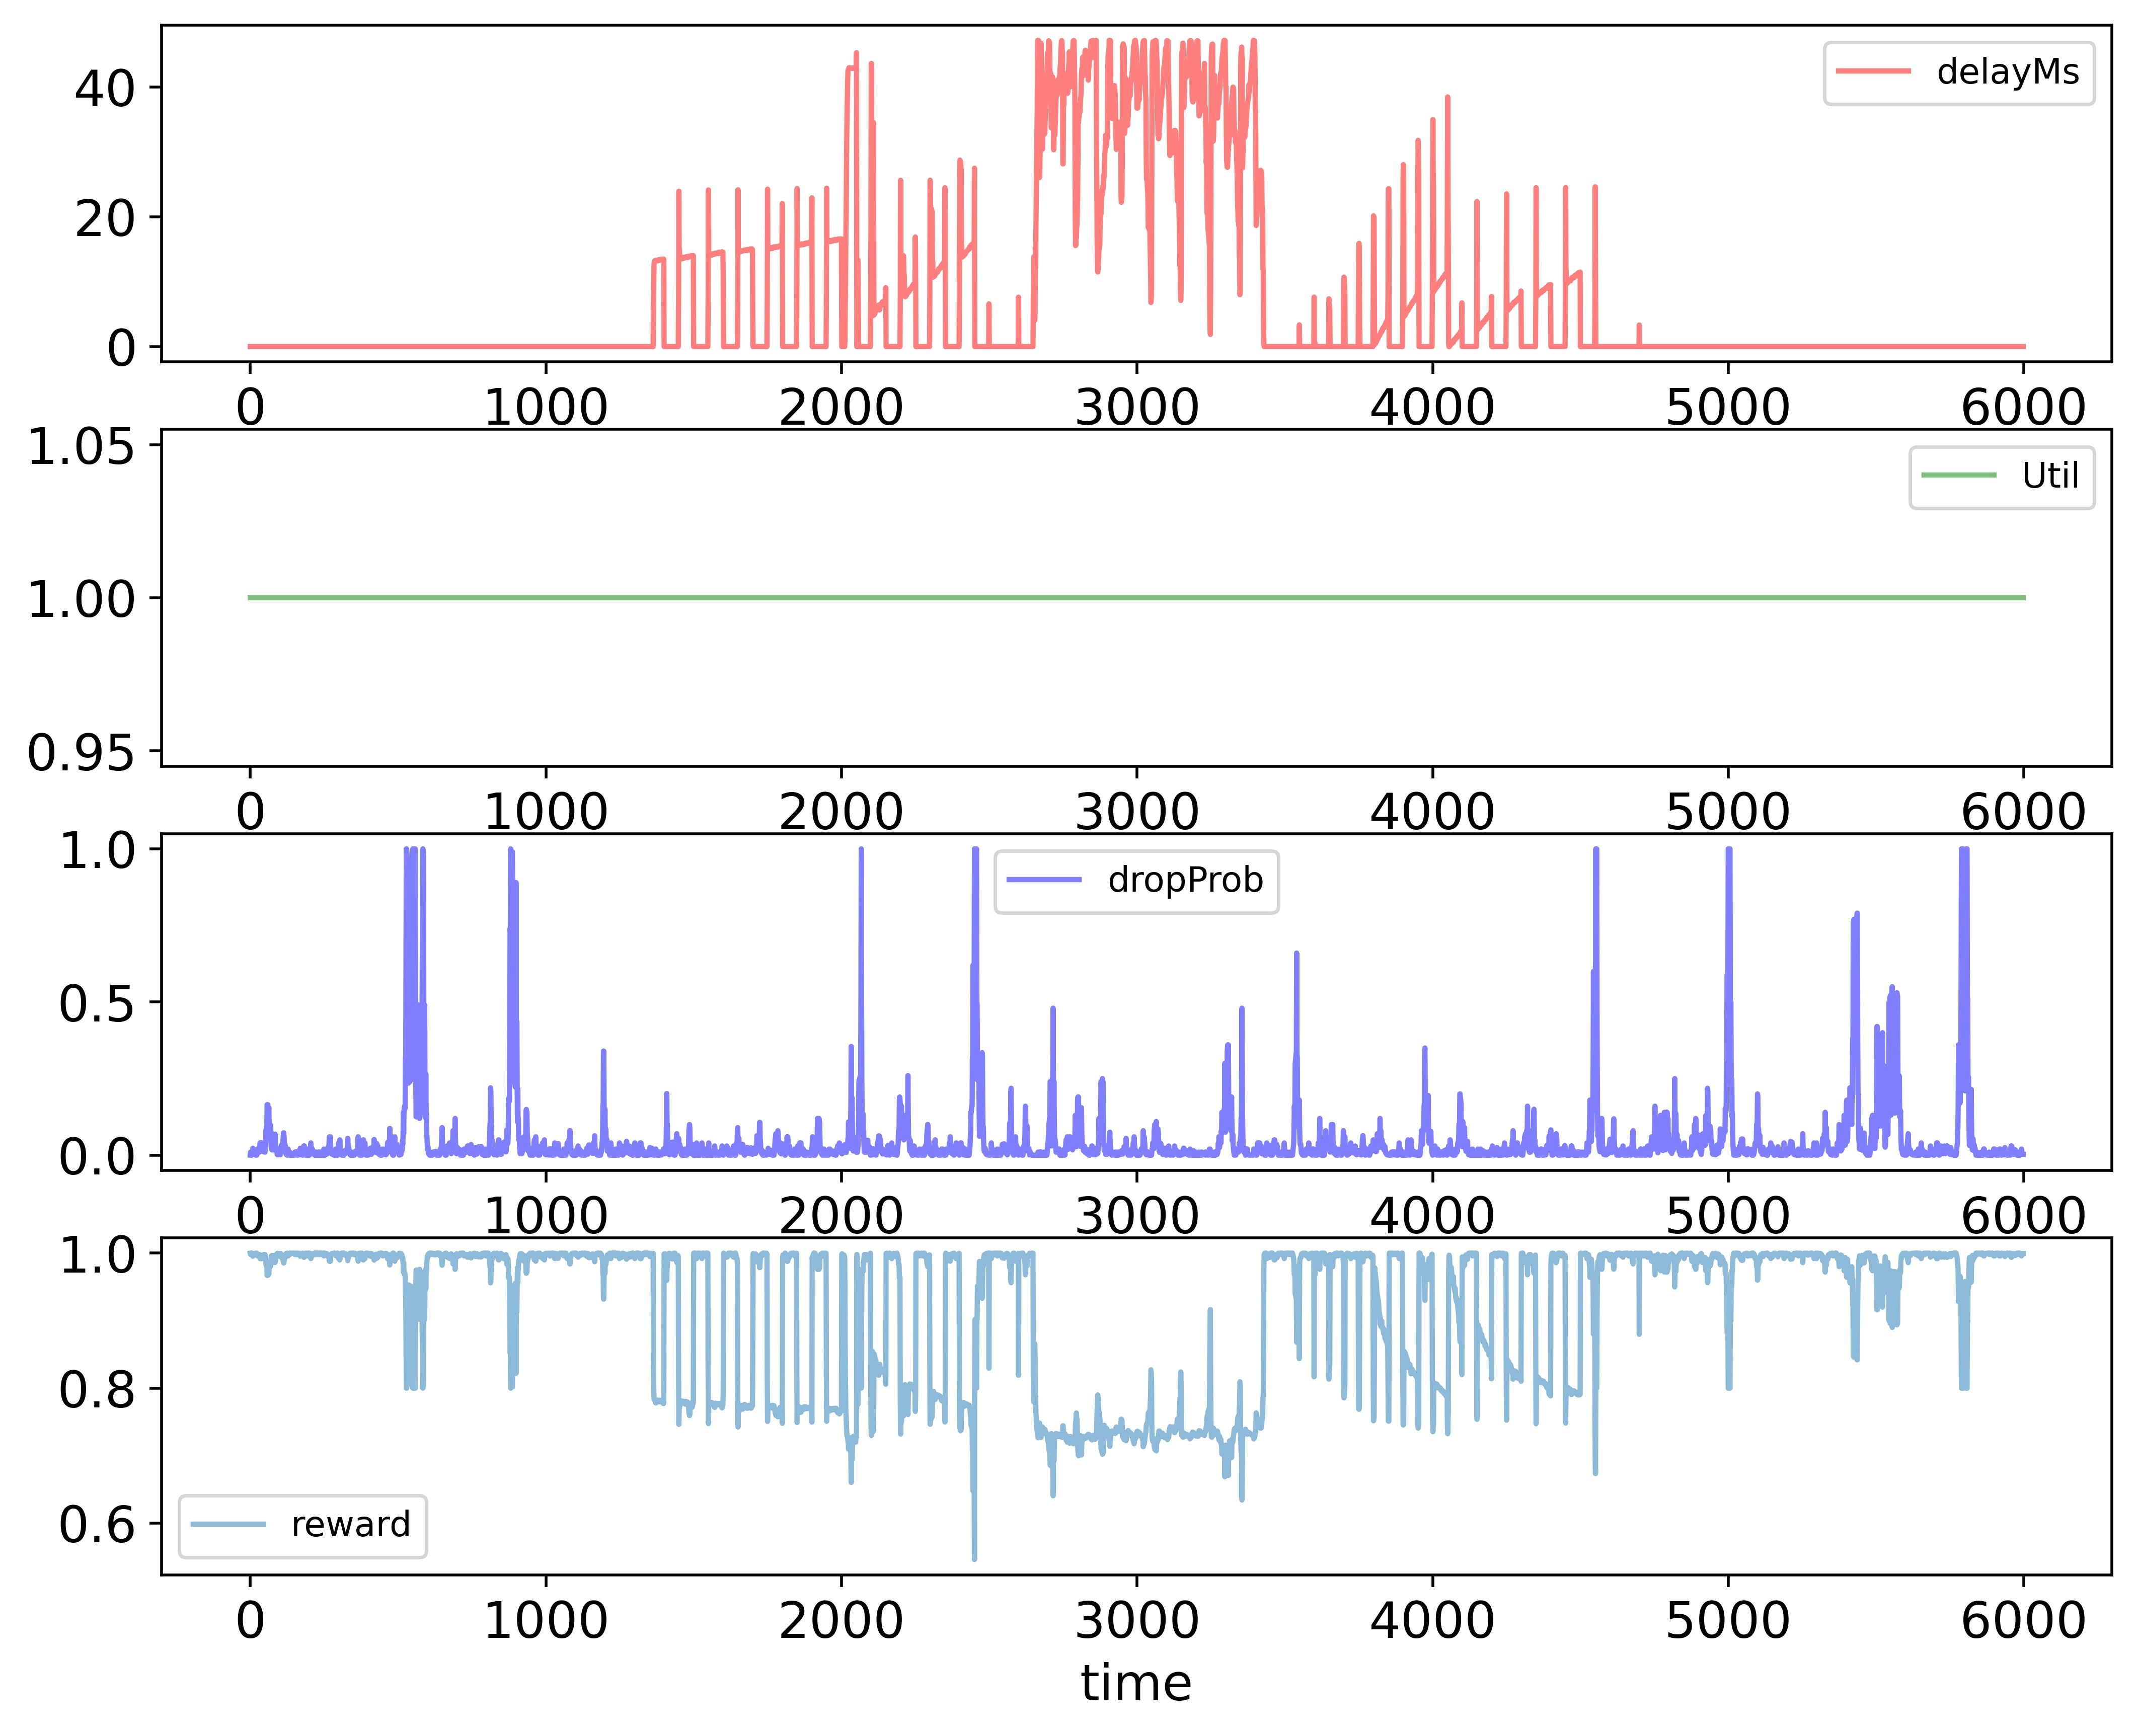

The table this chart was drawn from, first rows:
time; delayMs; Util; dropProb; reward
0; 0.0; 1.0; 0.0; 1.0
1; 0.0; 1.0; 0.01; 0.998
2; 0.0; 1.0; 0.005; 0.999
3; 0.0; 1.0; 0.0025; 0.9995
4; 0.0; 1.0; 0.0025; 0.9995
5; 0.0; 1.0; 0.0025; 0.9995
6; 0.0; 1.0; 0.0025; 0.9995
7; 0.0; 1.0; 0.00125; 0.9998
8; 0.0; 1.0; 0.01125; 0.9977
9; 0.0; 1.0; 0.0225; 0.9955
10; 0.0; 1.0; 0.0125; 0.9975
11; 0.0; 1.0; 0.00625; 0.9987
12; 0.0; 1.0; 0.003125; 0.9994
13; 0.0; 1.0; 0.00625; 0.9987
14; 0.0; 1.0; 0.00625; 0.9987
15; 0.0; 1.0; 0.00625; 0.9987
16; 0.0; 1.0; 0.003125; 0.9994
17; 0.0; 1.0; 0.00625; 0.9987
18; 0.0; 1.0; 0.0; 1.0
19; 0.0; 1.0; 0.0; 1.0
20; 0.0; 1.0; 0.0; 1.0
21; 0.0; 1.0; 0.0; 1.0
22; 0.0; 1.0; 0.0; 1.0
23; 0.0; 1.0; 0.01; 0.998
24; 0.0; 1.0; 0.01; 0.998
25; 0.0; 1.0; 0.02; 0.996
26; 0.0; 1.0; 0.02; 0.996
27; 0.0; 1.0; 0.01; 0.998
28; 0.0; 1.0; 0.02; 0.996
29; 0.0; 1.0; 0.01; 0.998
30; 0.0; 1.0; 0.02; 0.996
31; 0.0; 1.0; 0.01; 0.998
32; 0.0; 1.0; 0.02; 0.996
33; 0.0; 1.0; 0.04; 0.992
34; 0.0; 1.0; 0.04; 0.992
35; 0.0; 1.0; 0.03; 0.994
36; 0.0; 1.0; 0.04; 0.992
37; 0.0; 1.0; 0.04; 0.992
38; 0.0; 1.0; 0.02; 0.996
39; 0.0; 1.0; 0.04; 0.992
40; 0.0; 1.0; 0.03; 0.994
41; 0.0; 1.0; 0.015; 0.997
42; 0.0; 1.0; 0.025; 0.995
43; 0.0; 1.0; 0.0125; 0.9975
44; 0.0; 1.0; 0.0225; 0.9955
45; 0.0; 1.0; 0.01125; 0.9977
46; 0.0; 1.0; 0.02125; 0.9958
47; 0.0; 1.0; 0.01063; 0.9979
48; 0.0; 1.0; 0.02063; 0.9959
49; 0.0; 1.0; 0.02063; 0.9959
50; 0.0; 1.0; 0.01031; 0.9979
51; 0.0; 1.0; 0.02063; 0.9959
52; 0.0; 1.0; 0.04125; 0.9918
53; 0.0; 1.0; 0.0825; 0.9835
54; 0.0; 1.0; 0.0825; 0.9835
55; 0.0; 1.0; 0.0925; 0.9815
56; 0.0; 1.0; 0.0825; 0.9835
57; 0.0; 1.0; 0.165; 0.967
58; 0.0; 1.0; 0.165; 0.967
59; 0.0; 1.0; 0.165; 0.967
... 5,939 more rows
